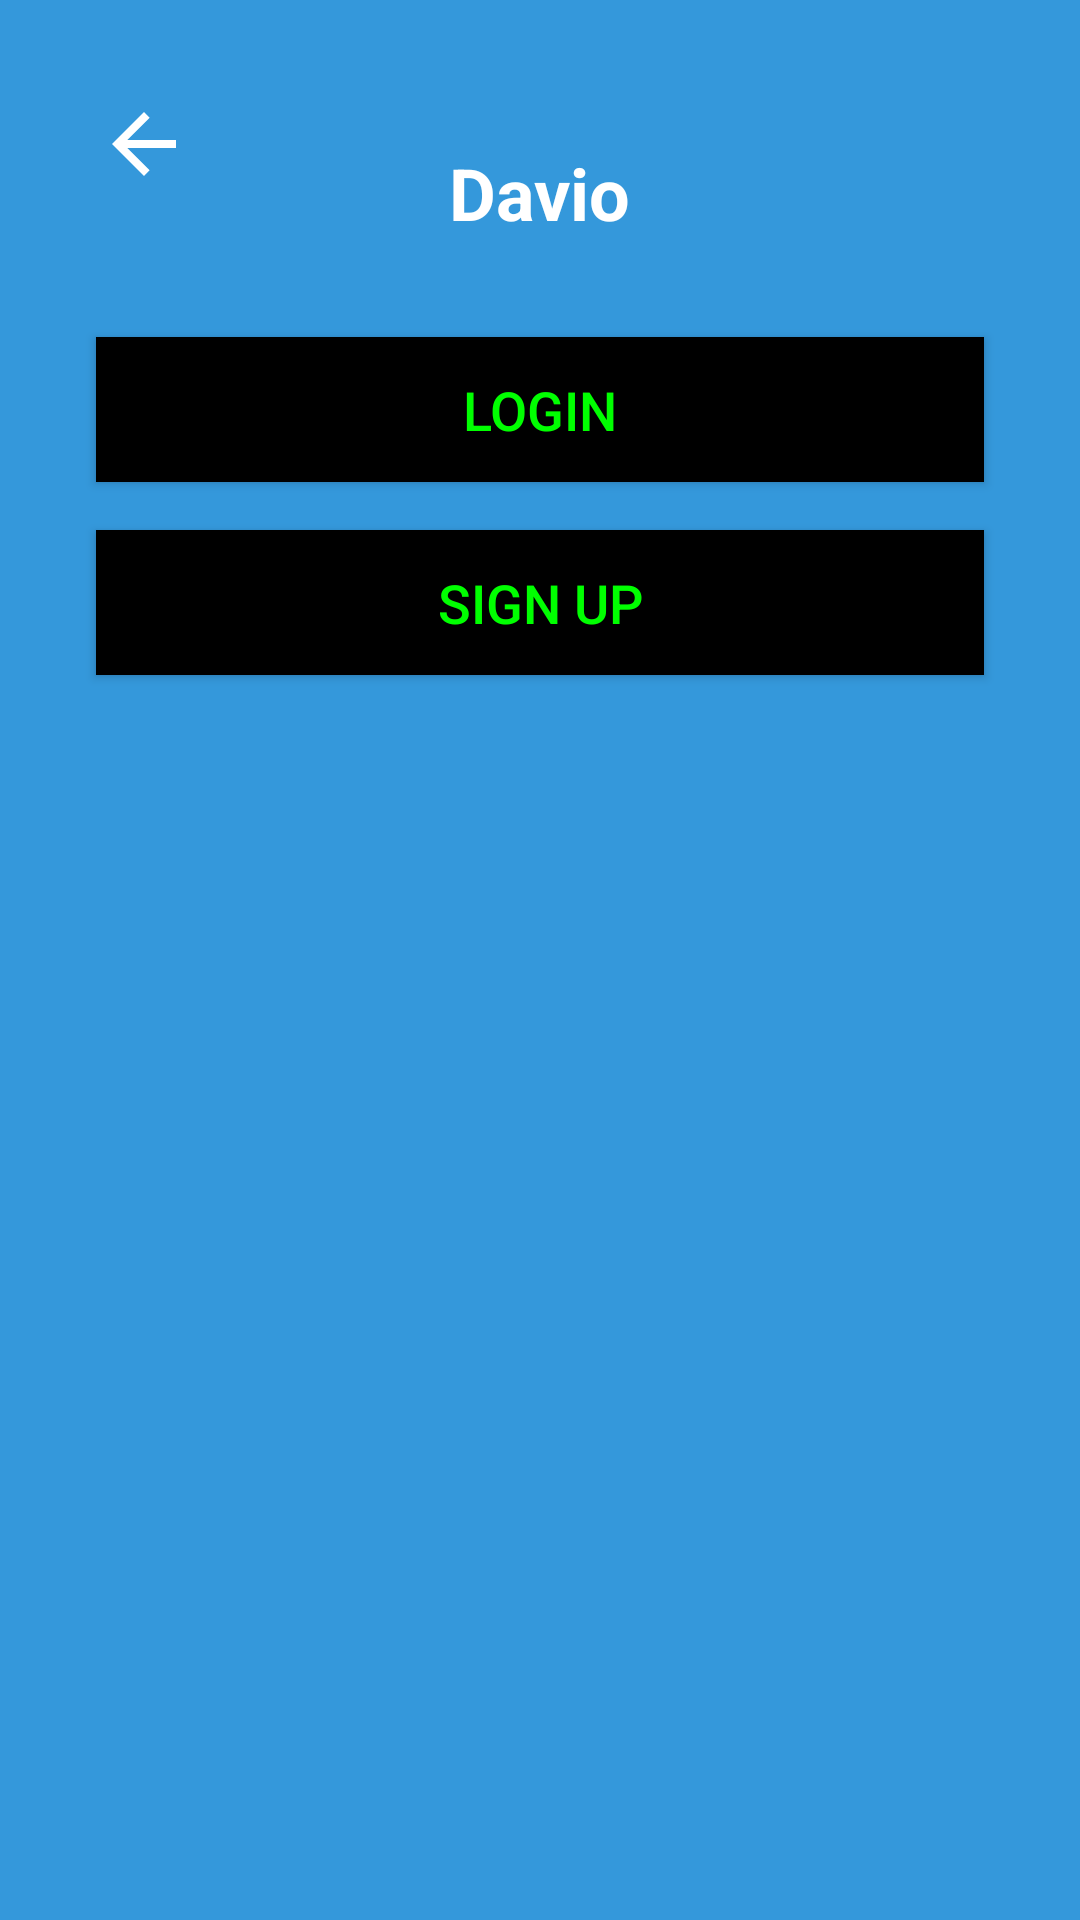

Produce the Android XML layout that renders to this screen, including the resource entries it uses.
<!-- AndroidManifest.xml: application theme Theme.Davio -->
<!-- res/layout/activity_page.xml -->
<?xml version="1.0" encoding="utf-8"?>
<RelativeLayout xmlns:android="http://schemas.android.com/apk/res/android"
    android:layout_width="match_parent"
    android:layout_height="match_parent"
    android:background="#3498db"
    android:padding="16dp">


    <ImageView
        android:id="@+id/backButton"
        android:layout_width="32dp"
        android:layout_height="32dp"
        android:src="@drawable/ic_arrow_back"
        android:background="?android:attr/selectableItemBackground"
        android:contentDescription="Back Button"
        android:layout_alignParentTop="true"
        android:layout_alignParentStart="true"
        android:layout_marginTop="16dp"
        android:layout_marginStart="16dp" />

    <TextView
        android:id="@+id/titleTextView"
        android:layout_width="wrap_content"
        android:layout_height="wrap_content"
        android:layout_centerHorizontal="true"
        android:layout_marginTop="32dp"
        android:text="Davio"
        android:textColor="#ffffff"
        android:textSize="24sp"
        android:textStyle="bold" />

    <Button
        android:id="@+id/button2"
        android:layout_width="match_parent"
        android:layout_height="wrap_content"
        android:layout_below="@id/titleTextView"
        android:layout_centerHorizontal="true"
        android:layout_marginTop="32dp"
        android:text="Login"
        android:textSize="18sp"
        android:background="#000000"
        android:textColor="#00FF00"
        android:padding="12dp"
        android:layout_marginLeft="16dp"
        android:layout_marginRight="16dp" />

    <Button
        android:id="@+id/button3"
        android:layout_width="match_parent"
        android:layout_height="wrap_content"
        android:layout_below="@id/button2"
        android:layout_centerHorizontal="true"
        android:layout_marginTop="16dp"
        android:text="Sign Up"
        android:textSize="18sp"
        android:background="#000000"
        android:textColor="#00FF00"
        android:padding="12dp"
        android:layout_marginLeft="16dp"
        android:layout_marginRight="16dp" />

    

</RelativeLayout>
<!-- resources referenced by this layout -->
<resources>
  <!-- drawable ic_arrow_back (drawable) -->
  <vector xmlns:android="http://schemas.android.com/apk/res/android"
      android:width="24dp"
      android:height="24dp"
      android:viewportWidth="24.0"
      android:viewportHeight="24.0">
  
      <path
          android:fillColor="#FFFFFF"
          android:pathData="M20,11H7.83l5.59,-5.59L12,4l-8,8l8,8l1.41,-1.41L7.83,13H20v-2Z"/>
  
  </vector>
  <style name="Theme.Davio" parent="Base.Theme.Davio" />
  <style name="Base.Theme.Davio" parent="Theme.Material3.DayNight.NoActionBar">
          
          
      </style>
</resources>
